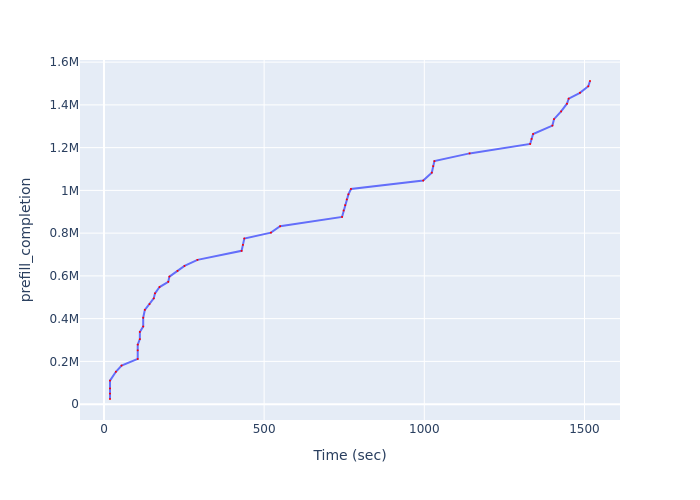

Source data for this figure (header and first rows):
Time (sec), prefill_completion
18.85, 24052
18.85, 49108
18.85, 73312
18.85, 109871
37.2, 151418
54.94, 180459
105.4, 211475
105.4, 251685
105.4, 278311
112.1, 304098
112.1, 337876
122.5, 363210
122.5, 404415
127.7, 441025
142.2, 468210
155.4, 494742
159.3, 518518
173.6, 547943
200.7, 572222
204.3, 596737
229.6, 623235
251.4, 646461
291.9, 675023
429.6, 717246
433.8, 745071
438.2, 774889
521.3, 802402
549.8, 832239
743.2, 875887
748.2, 905961
753, 930978
758.1, 957659
763.1, 981406
771.1, 1006686
996.6, 1046044
1023, 1082921
1028, 1113382
1032, 1136845
1141, 1173086
1331, 1217336
1335, 1240605
1340, 1263772
1400, 1303185
1405, 1333247
1427, 1369496
1445, 1405488
1451, 1429173
1486, 1456628
1512, 1487253
1517, 1511763
